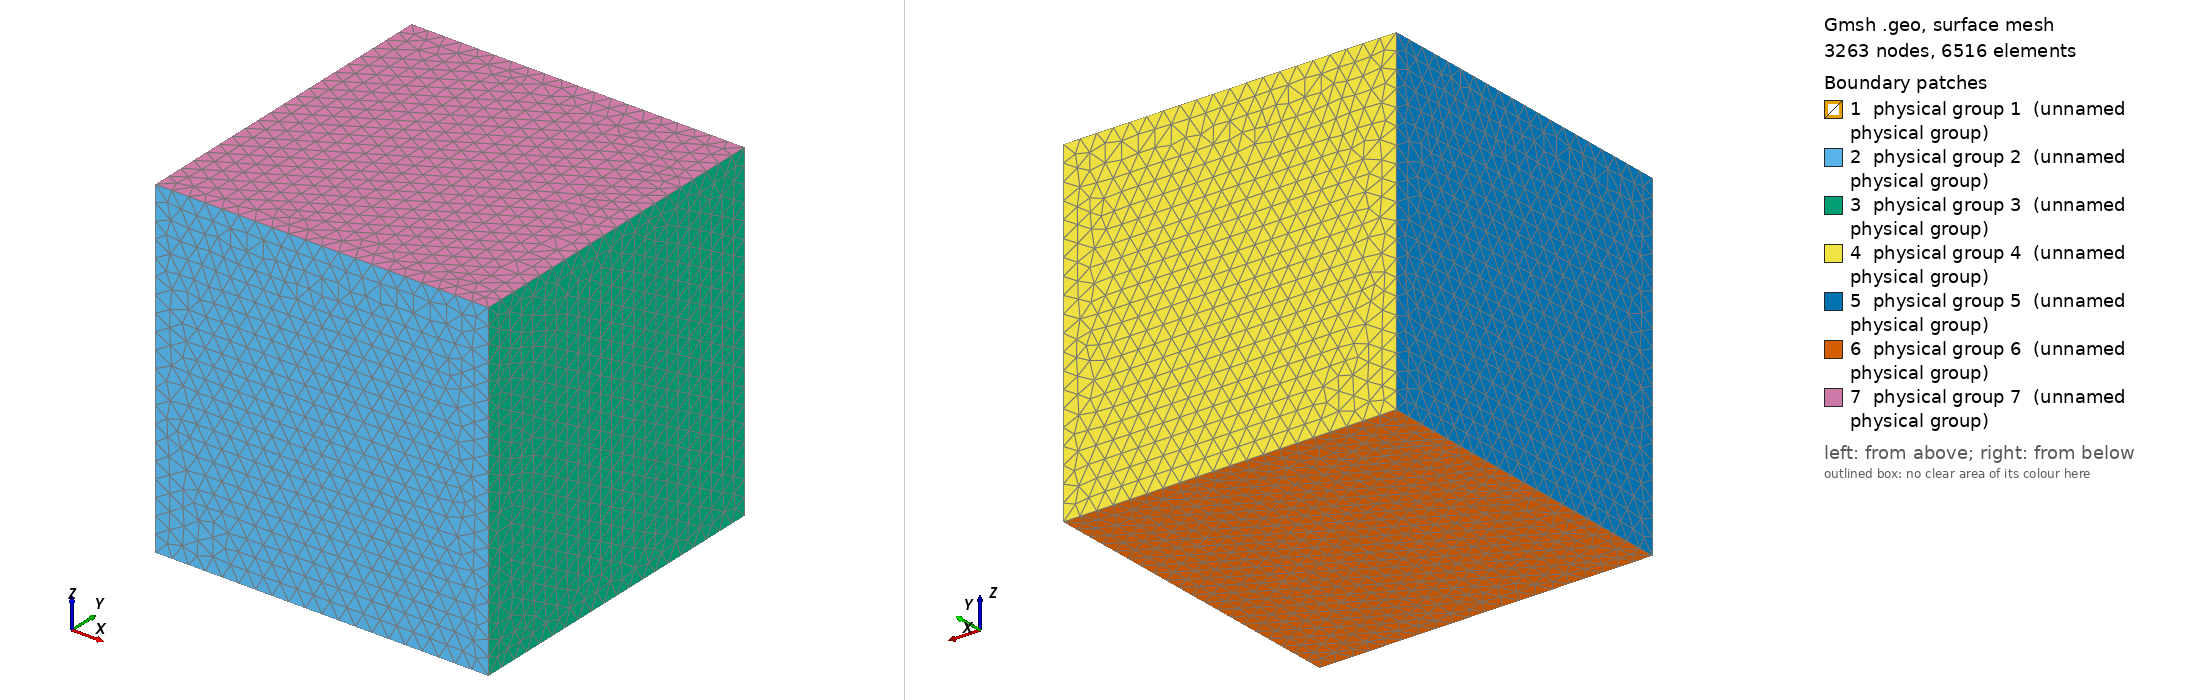

Gmsh geometry script, surface-meshed: 3263 nodes, 6516 surface elements. Boundary patches (legend numbers): 1 physical group 1 (unnamed physical group), 2 physical group 2 (unnamed physical group), 3 physical group 3 (unnamed physical group), 4 physical group 4 (unnamed physical group), 5 physical group 5 (unnamed physical group), 6 physical group 6 (unnamed physical group), 7 physical group 7 (unnamed physical group). Left view from above one corner, right view from below the opposite corner. Legend entries are the model's physical surfaces. The drawing asked Gmsh for element sizes between 1% and 20% of the model's largest extent; the script's own settings can give other sizes.

=== parallelepiped_ellipsoid.geo (drawn) ===
cle = 0.1;
cx = 0.0;
cy = 0.0;
cz = 0.0;
a = 0.5;
b = 0.5;
c = 0.5;
clp = 0.1;
lx = 1.0;
ly = 1.0;
lz = 1.0;
Point (1) = {cx,cy,cz,cle};
Point (2) = {cx+a,cy,cz,cle};
Point (3) = {cx,cy+b,cz,cle};
Point (4) = {cx-a,cy,cz,cle};
Point (5) = {cx,cy-b,cz,cle};
Point (6) = {cx,cy,cz+c,cle};
Point (7) = {cx,cy,cz-c,cle};
Point (8) = {-lx,-ly,-lz,clp};
Point (9) = {+lx,-ly,-lz,clp};
Point (10) = {+lx,-ly,+lz,clp};
Point (11) = {-lx,-ly,+lz,clp};
Point (12) = {-lx,+ly,-lz,clp};
Point (13) = {+lx,+ly,-lz,clp};
Point (14) = {+lx,+ly,+lz,clp};
Point (15) = {-lx,+ly,+lz,clp};
Ellipse(1) = {2,1,2,3};
Ellipse(2) = {3,1,4,4};
Ellipse(3) = {4,1,4,5};
Ellipse(4) = {5,1,2,2};
Ellipse(5) = {2,1,2,6};
Ellipse(6) = {3,1,6,6};
Ellipse(7) = {4,1,4,6};
Ellipse(8) = {5,1,6,6};
Ellipse(9) = {2,1,2,7};
Ellipse(10) = {3,1,7,7};
Ellipse(11) = {4,1,4,7};
Ellipse(12) = {5,1,7,7};
Line(13) = {8,9};
Line(14) = {9,10};
Line(15) = {10,11};
Line(16) = {11,8};
Line(17) = {12,13};
Line(18) = {13,14};
Line(19) = {14,15};
Line(20) = {15,12};
Line(21) = {9,13};
Line(22) = {10,14};
Line(23) = {8,12};
Line(24) = {11,15};
Line Loop(1) = {4,5,-8};
Ruled Surface(1) = {1};
Line Loop(2) = {1,6,-5};
Ruled Surface(2) = {2};
Line Loop(3) = {2,7,-6};
Ruled Surface(3) = {3};
Line Loop(4) = {3,8,-7};
Ruled Surface(4) = {4};
Line Loop(5) = {11,-12,-3};
Ruled Surface(5) = {5};
Line Loop(6) = {12,-9,-4};
Ruled Surface(6) = {6};
Line Loop(7) = {9,-10,-1};
Ruled Surface(7) = {7};
Line Loop(8) = {10,-11,-2};
Ruled Surface(8) = {8};
Line Loop(9) = {13,14,15,16};
Plane Surface(9) = {9};
Line Loop(10) = {21,18,-22,-14};
Plane Surface(10) = {10};
Line Loop(11) = {-17,-20,-19,-18};
Plane Surface(11) = {11};
Line Loop(12) = {-23,-16,24,20};
Plane Surface(12) = {12};
Line Loop(13) = {-13,23,17,-21};
Plane Surface(13) = {13};
Line Loop(14) = {-15,22,19,-24};
Plane Surface(14) = {14};
Physical Surface(1) = {1,2,3,4,5,6,7,8};
Physical Surface(2) = {9};
Physical Surface(3) = {10};
Physical Surface(4) = {11};
Physical Surface(5) = {12};
Physical Surface(6) = {13};
Physical Surface(7) = {14};
Surface Loop(1) = {3,2,5,7,8,6,4,1};
Surface Loop(2) = {11,13,9,10,14,12};
Volume(1) = {1};
Volume(2) = {2,1};
Physical Volume(1) = {1};
Physical Volume(2) = {2};
